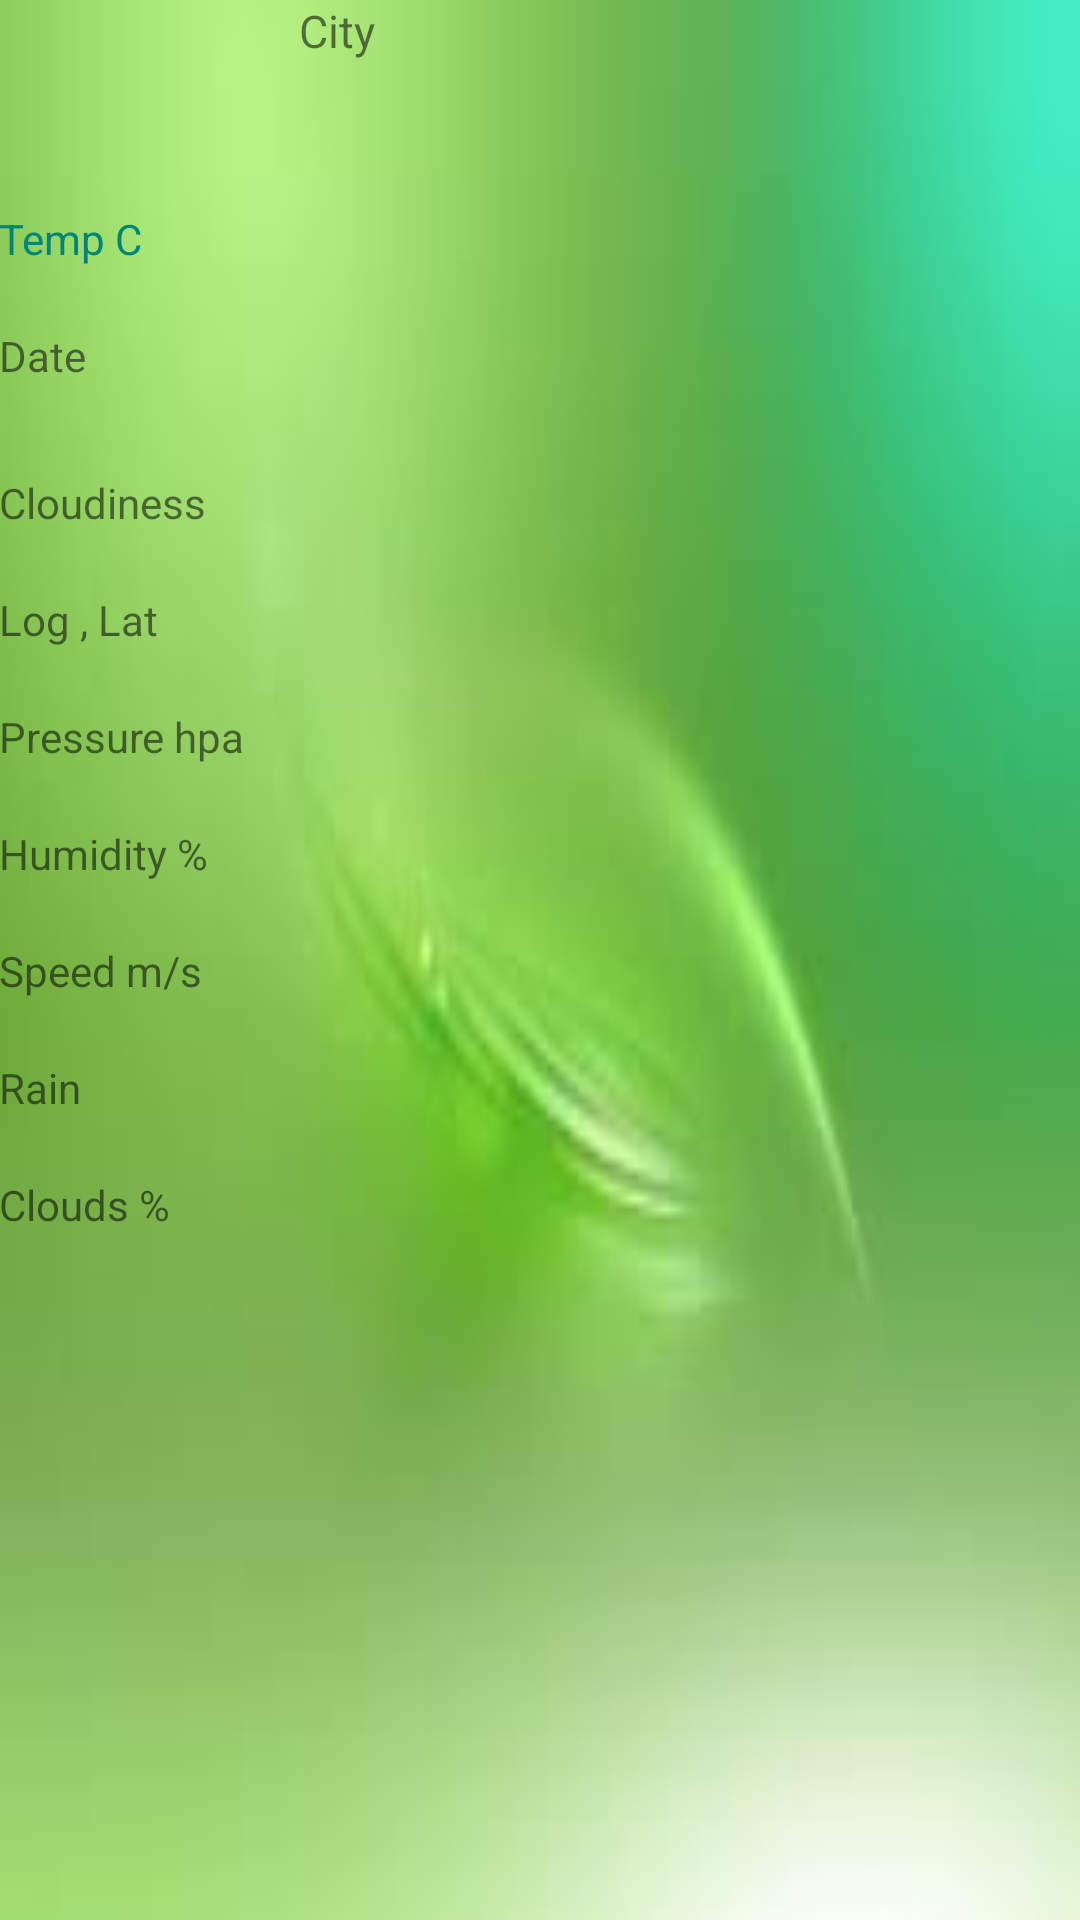

The Android layout XML behind this screen, and the referenced resources:
<!-- AndroidManifest.xml: fallback theme Theme.MaterialComponents.DayNight.NoActionBar -->
<!-- res/layout/activity_forecase_detail.xml -->
<LinearLayout xmlns:android="http://schemas.android.com/apk/res/android"
    xmlns:tools="http://schemas.android.com/tools"
    android:layout_width="match_parent"
    android:layout_height="match_parent"
    android:background="@drawable/img"
    android:orientation="vertical"
    android:paddingBottom="@dimen/activity_vertical_margin"
    android:paddingLeft="@dimen/activity_horizontal_margin"
    android:paddingRight="@dimen/activity_horizontal_margin"
    android:paddingTop="@dimen/activity_vertical_margin"
    tools:context="com.example.omkar.weatherforecast.ForecastDetail">

    <ScrollView
        android:layout_width="wrap_content"
        android:layout_height="wrap_content">
    <LinearLayout
        android:layout_width="wrap_content"
        android:layout_height="wrap_content"
        android:orientation="vertical">
    <LinearLayout
        android:layout_width="wrap_content"
        android:layout_height="70dp"
        android:orientation="horizontal">

        <ImageView
            android:layout_width="80dp"
            android:layout_height="70dp"
            android:id="@+id/imageIcon"
            android:layout_marginRight="20dp"/>
        <TextView
            android:id="@+id/txtCityName"
            android:layout_width="wrap_content"
            android:layout_height="wrap_content"
            android:layout_marginBottom="15dp"
            android:textSize="15dp"
            android:text="City" />

    </LinearLayout>
    <TextView
        android:id="@+id/txtTemp"
        android:layout_width="wrap_content"
        android:layout_height="wrap_content"
        android:layout_marginBottom="20dp"
        android:textColor="@color/accent_material_light"
        android:text="Temp C" />
    <TextView
        android:id="@+id/txtDate"
        android:layout_width="wrap_content"
        android:layout_height="wrap_content"
        android:layout_marginBottom="30dp"
        android:text="Date" />
    <TextView
        android:id="@+id/txtCloudiness"
        android:layout_width="wrap_content"
        android:layout_height="wrap_content"
        android:layout_marginBottom="20dp"
        android:text="Cloudiness" />

    <TextView
        android:id="@+id/txtLogLat"
        android:layout_width="wrap_content"
        android:layout_height="wrap_content"
        android:layout_marginBottom="20dp"
        android:text="Log , Lat" />

    <TextView
        android:id="@+id/txtPressure"
        android:layout_width="wrap_content"
        android:layout_height="wrap_content"
        android:layout_marginBottom="20dp"
        android:text="Pressure hpa" />

    <TextView
        android:id="@+id/txtHumidity"
        android:layout_width="wrap_content"
        android:layout_height="wrap_content"
        android:layout_marginBottom="20dp"
        android:text="Humidity %" />


    <TextView
        android:id="@+id/txtSpeed"
        android:layout_width="wrap_content"
        android:layout_height="wrap_content"
        android:layout_marginBottom="20dp"
        android:text="Speed m/s" />

    <TextView
        android:id="@+id/txtRain"
        android:layout_width="wrap_content"
        android:layout_height="wrap_content"
        android:layout_marginBottom="20dp"
        android:text="Rain" />

    <TextView
        android:id="@+id/txtClouds"
        android:layout_width="wrap_content"
        android:layout_height="wrap_content"
        android:layout_marginBottom="20dp"
        android:text="Clouds %" />

    </LinearLayout>

    </ScrollView>
</LinearLayout>
<!-- resources referenced by this layout -->
<resources>
  <!-- drawable img: jpg bitmap (drawable, 2537 bytes) -->
</resources>
